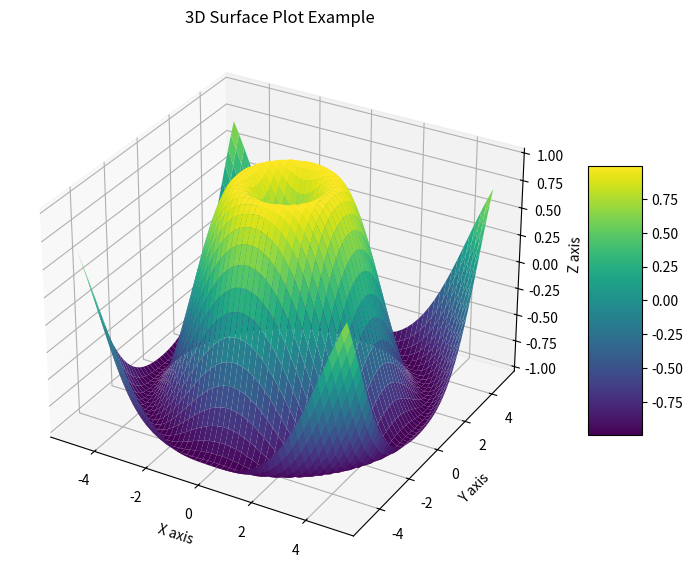

Write Python code to recreate this figure.
import numpy as np
import matplotlib.pyplot as plt
from mpl_toolkits.mplot3d import Axes3D

X = np.linspace(-5, 5, 50)
Y = np.linspace(-5, 5, 50)
X, Y = np.meshgrid(X, Y)
Z = np.sin(np.sqrt(X**2 + Y**2))

fig = plt.figure(figsize=(10, 7))
ax = fig.add_subplot(111, projection='3d')
surf = ax.plot_surface(X, Y, Z, cmap='viridis')
fig.colorbar(surf, shrink=0.5, aspect=5)

ax.set_title('3D Surface Plot Example')
ax.set_xlabel('X axis')
ax.set_ylabel('Y axis')
ax.set_zlabel('Z axis')
plt.show()